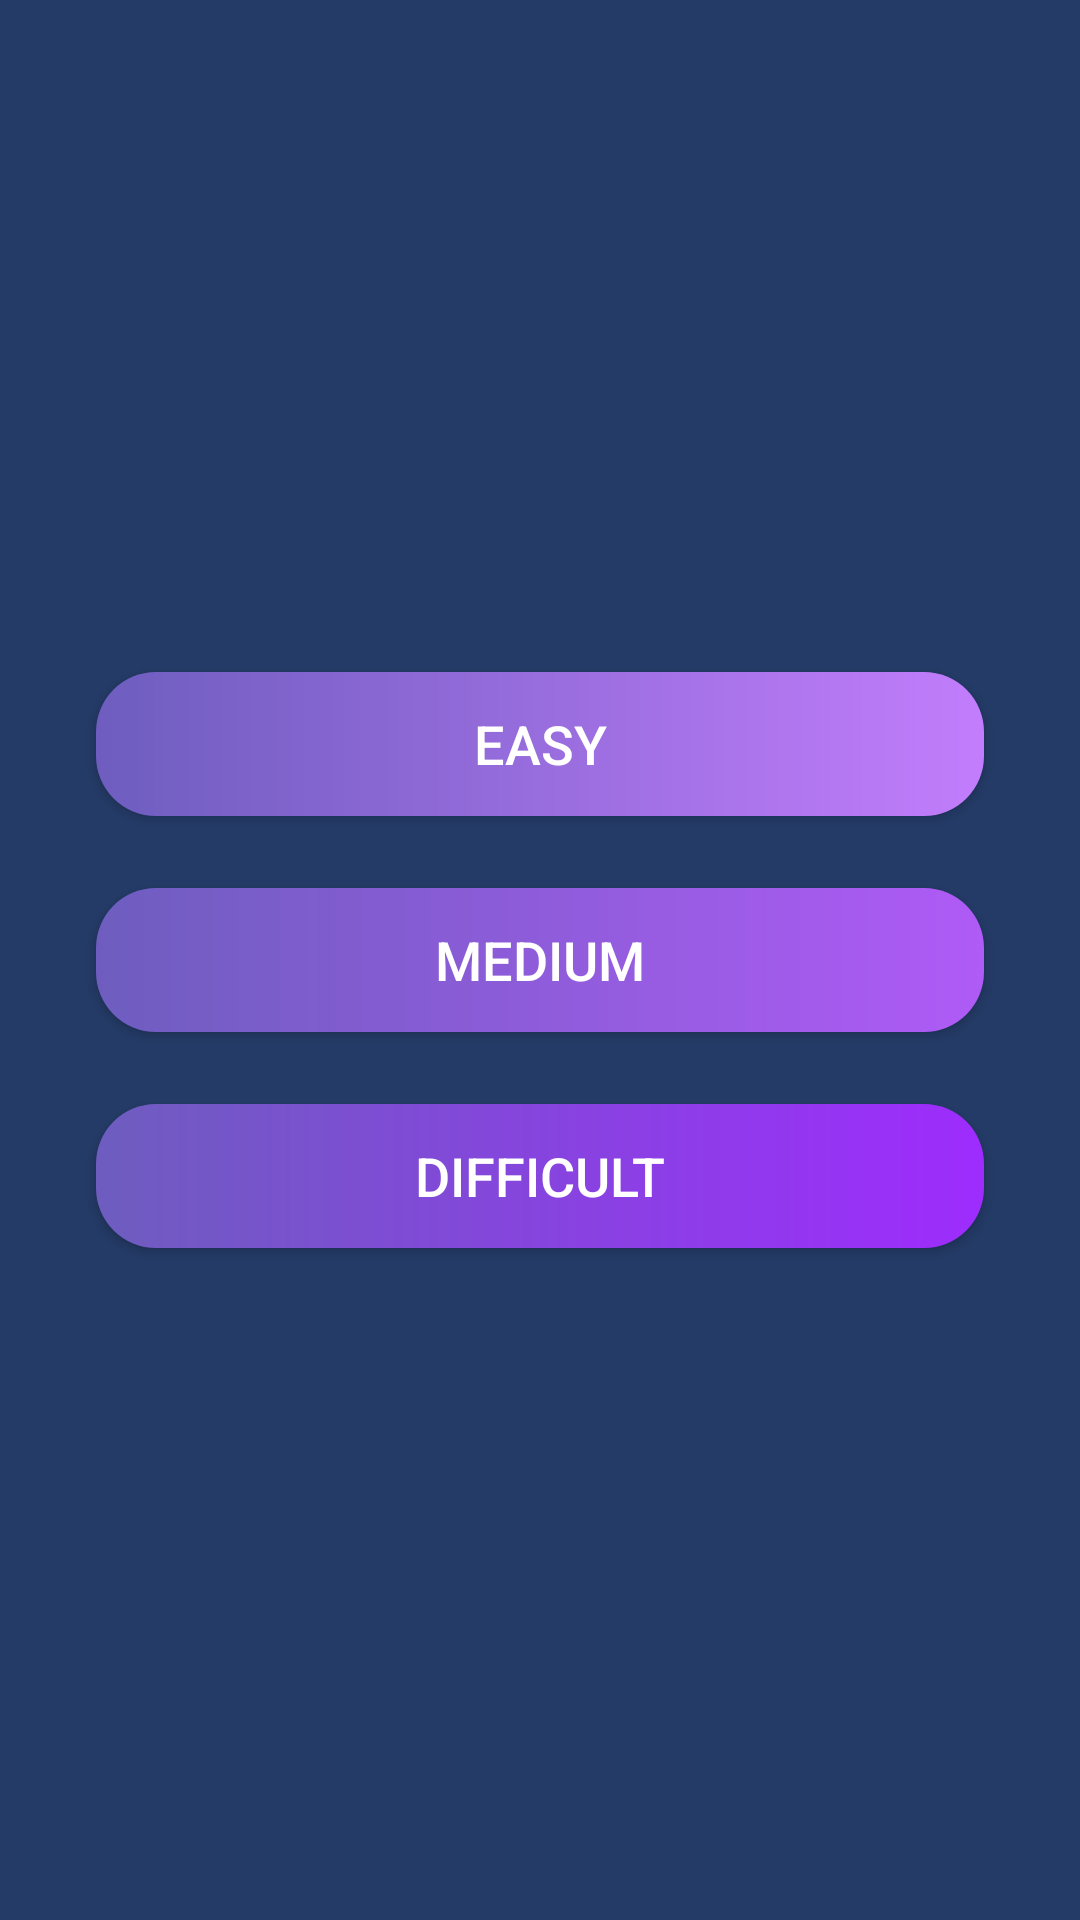

Here is an Android app screen rendered from its layout file. Give the layout XML and the strings, colors and styles it references.
<!-- AndroidManifest.xml: application theme Theme.StressGame -->
<!-- res/layout/activity_main.xml -->
<?xml version="1.0" encoding="utf-8"?>
<androidx.constraintlayout.widget.ConstraintLayout xmlns:android="http://schemas.android.com/apk/res/android"
    xmlns:app="http://schemas.android.com/apk/res-auto"
    xmlns:tools="http://schemas.android.com/tools"
    android:layout_width="match_parent"
    android:layout_height="match_parent"
    android:background="@color/main_color_1"
    tools:context=".MainActivity">

    <androidx.appcompat.widget.AppCompatButton
        android:id="@+id/easyLevelBtn"
        android:layout_width="0dp"
        android:layout_height="wrap_content"
        android:layout_marginStart="32dp"
        android:layout_marginEnd="32dp"
        android:background="@drawable/button_easy_background"
        android:clickable="true"
        android:elevation="10dp"
        android:focusable="true"
        android:foreground="?android:attr/selectableItemBackground"
        android:text="@string/easy_level"
        android:textColor="@color/white"
        android:textSize="18sp"
        app:layout_constraintBottom_toTopOf="@+id/mediumLevelBtn"
        app:layout_constraintEnd_toEndOf="parent"
        app:layout_constraintStart_toStartOf="parent"
        app:layout_constraintTop_toTopOf="parent"
        app:layout_constraintVertical_chainStyle="packed"
        tools:ignore="UnusedAttribute" />

    <androidx.appcompat.widget.AppCompatButton
        android:id="@+id/mediumLevelBtn"
        android:layout_width="0dp"
        android:layout_height="wrap_content"
        android:layout_marginTop="24dp"
        android:layout_marginBottom="24dp"
        android:text="@string/medium_level"
        android:background="@drawable/button_medium_background"
        android:textColor="@color/white"
        android:focusable="true"
        android:clickable="true"
        android:foreground="?android:attr/selectableItemBackground"
        android:textSize="18sp"
        app:layout_constraintBottom_toTopOf="@+id/difLevelBtn"
        android:elevation="10dp"
        app:layout_constraintEnd_toEndOf="@+id/easyLevelBtn"
        app:layout_constraintStart_toStartOf="@+id/easyLevelBtn"
        app:layout_constraintTop_toBottomOf="@+id/easyLevelBtn"
        tools:ignore="UnusedAttribute" />

    <androidx.appcompat.widget.AppCompatButton
        android:id="@+id/difLevelBtn"
        android:layout_width="0dp"
        android:layout_height="wrap_content"
        android:background="@drawable/button_dif_background"
        android:focusable="true"
        android:clickable="true"
        android:foreground="?android:attr/selectableItemBackground"
        android:textColor="@color/white"
        android:textSize="18sp"
        android:text="@string/difficult_level"
        app:layout_constraintBottom_toBottomOf="parent"
        app:layout_constraintEnd_toEndOf="@+id/mediumLevelBtn"
        app:layout_constraintStart_toStartOf="@+id/mediumLevelBtn"
        app:layout_constraintTop_toBottomOf="@+id/mediumLevelBtn"
        tools:ignore="UnusedAttribute" />
</androidx.constraintlayout.widget.ConstraintLayout>
<!-- resources referenced by this layout -->
<resources>
  <color name="main_color_1">#243B67</color>
  <color name="white">#FFFFFFFF</color>
  <!-- drawable button_dif_background (drawable) -->
  <?xml version="1.0" encoding="utf-8"?>
  <shape xmlns:android="http://schemas.android.com/apk/res/android">
  
  
      <gradient
          android:startColor="#6E5DBF"
          android:endColor="#9E2CFD"/>
  
      <corners
          android:radius="20dp"/>
  </shape>
  <!-- drawable button_easy_background (drawable) -->
  <?xml version="1.0" encoding="utf-8"?>
  <shape xmlns:android="http://schemas.android.com/apk/res/android">
  
      <gradient
          android:startColor="#6E5DBF"
          android:endColor="#C27DFC"/>
  
      <corners
          android:radius="20dp"/>
  </shape>
  <!-- drawable button_medium_background (drawable) -->
  <?xml version="1.0" encoding="utf-8"?>
  <shape xmlns:android="http://schemas.android.com/apk/res/android">
  
      <gradient
          android:startColor="#6E5DBF"
          android:endColor="#AF5BF6"/>
  
      <corners
          android:radius="20dp"/>
  </shape>
  <string name="difficult_level">Difficult</string>
  <string name="easy_level">Easy</string>
  <string name="medium_level">Medium</string>
  <style name="Theme.StressGame" parent="Theme.MaterialComponents.DayNight.DarkActionBar">
          
          <item name="colorPrimary">@color/purple_500</item>
          <item name="colorPrimaryVariant">@color/purple_700</item>
          <item name="colorOnPrimary">@color/white</item>
          
          <item name="colorSecondary">@color/teal_200</item>
          <item name="colorSecondaryVariant">@color/teal_700</item>
          <item name="colorOnSecondary">@color/black</item>
          
          <item name="android:statusBarColor">@color/status_bar_color</item>
          <item name="toolbarStyle">@style/ToolbarStyle</item>
          
      </style>
  <color name="purple_500">#FF6200EE</color>
  <color name="purple_700">#FF3700B3</color>
  <color name="teal_200">#FF03DAC5</color>
  <color name="teal_700">#FF018786</color>
  <color name="black">#FF000000</color>
  <color name="status_bar_color">#273C4C</color>
  <style name="ToolbarStyle" parent="Widget.AppCompat.Toolbar">
          <item name="android:background">@color/toolbar_color</item>
          <item name="android:elevation">15dp</item>
      </style>
  <color name="toolbar_color">#3F617A</color>
</resources>
